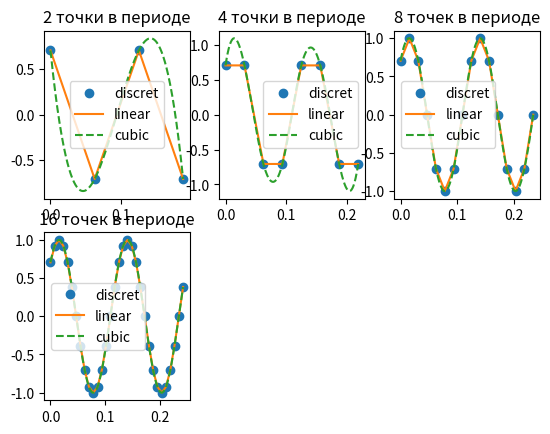

Source code (Python):
#!/usr/bin/python3
# -*- coding: utf-8 -*-

import matplotlib.pyplot as plt
import numpy as np
import math
from scipy.interpolate import interp1d

N = 8
A = 1


def get_period() -> float:
    # ((2 * math.pi) / (2 * math.pi * N))
    return (1 / N)


def linear_interpolation(t):
    return start * t + end
    # P1(x) = ax + b


def base_function(t: float) -> float:
    w = 2 * math.pi * N
    fi = (2 * math.pi) / N
    return A * math.sin(w * t + fi)


def generate_range(start: int, end: int, step: float) -> list:
    return np.arange(start, end, step).tolist()


def generate_function_list(data: list) -> list:
    function_output = []
    for i in data:
        function_output.append(base_function(i))
    return function_output


def get_step_discret(count: int) -> list:
    period = get_period()
    return generate_range(0, 2 * period, period / count)

# X
x_2 = get_step_discret(2)
x_4 = get_step_discret(4)
x_8 = get_step_discret(8)
x_16 = get_step_discret(16)
x_source = get_step_discret(128)

# Y
y_2 = generate_function_list(x_2)
y_4 = generate_function_list(x_4)
y_8 = generate_function_list(x_8)
y_16 = generate_function_list(x_16)
y_source = generate_function_list(x_source)

f_2 = interp1d(x_2, y_2)
f_4 = interp1d(x_4, y_4)
f_8 = interp1d(x_8, y_8)
f_16 = interp1d(x_16, y_16)

f_cubic_2 = interp1d(x_2, y_2, kind='cubic')
f_cubic_4 = interp1d(x_4, y_4, kind='cubic')
f_cubic_8 = interp1d(x_8, y_8, kind='cubic')
f_cubic_16 = interp1d(x_16, y_16, kind='cubic')

xnew_2 = np.linspace(0, x_2[3], num=256)
xnew_4 = np.linspace(0, x_4[7], num=256)
xnew_8 = np.linspace(0, x_8[15], num=256)
xnew_16 = np.linspace(0, x_16[31], num=256)

plt.figure()
# 2
for_2 = plt.subplot(231)
for_2.title.set_text('2 точки в периоде')
plt.plot(x_2, y_2, 'o')
plt.plot(xnew_2, f_2(xnew_2), '-')
plt.plot(xnew_2, f_cubic_2(xnew_2), '--')
plt.legend(['discret', 'linear', 'cubic'], loc='best')

# 4
for_4 = plt.subplot(232)
for_4.title.set_text('4 точки в периоде')
plt.plot(x_4, y_4, 'o')
plt.plot(xnew_4, f_4(xnew_4), '-')
plt.plot(xnew_4, f_cubic_4(xnew_4), '--')
plt.legend(['discret', 'linear', 'cubic'], loc='best')

# 8
for_8 = plt.subplot(233)
for_8.title.set_text('8 точек в периоде')
plt.plot(x_8, y_8, 'o')
plt.plot(xnew_8, f_8(xnew_8), '-')
plt.plot(xnew_8, f_cubic_8(xnew_8), '--')
plt.legend(['discret', 'linear', 'cubic'], loc='best')

# 16
for_16 = plt.subplot(234)
for_16.title.set_text('16 точек в периоде')
plt.plot(x_16, y_16, 'o')
plt.plot(xnew_16, f_16(xnew_16), '-')
plt.plot(xnew_16, f_cubic_16(xnew_16), '--')
plt.legend(['discret', 'linear', 'cubic'], loc='best')

plt.show()
